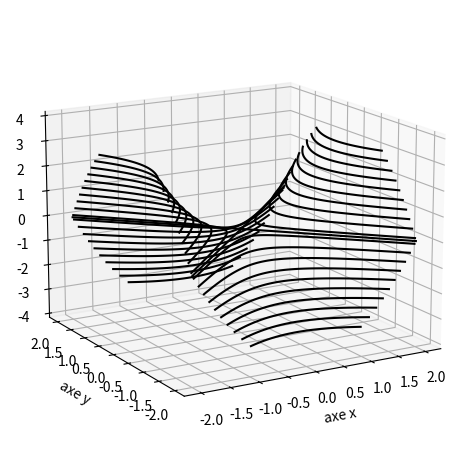

The script that saved this image:

import numpy as np
import matplotlib.pyplot as plt
from mpl_toolkits.mplot3d import Axes3D

n = 100
VX = np.linspace(-2.0, 2.0, n)
VY = np.linspace(-2.0, 2.0, n)
X,Y = np.meshgrid(VX, VY)

def f(x,y):  
	z = x**2 - y**2
	return z

Z = f(X,Y)


# 
fig = plt.figure()
ax = plt.axes(projection='3d')
ax.set_xlabel('axe x')
ax.set_ylabel('axe y')
ax.set_zlabel('axe z')
ax.view_init(15, -120)

# Surface
# ax.plot_surface(X, Y, Z, rstride=1, cstride=1, edgecolor='none',alpha=0.9)

#Tranche x = cst
# ax.plot_wireframe(X, Y, Z, color='blue', rstride=0, cstride=2) # x = cst

# Tranche y = cst
# ax.plot_wireframe(X, Y, Z, color='red', rstride=2, cstride=0)  # y = cst

# Courbes de niveaux
mes_niveaux = np.linspace(-3,-0.1,10)
ax.contour(X, Y, Z, mes_niveaux, colors='black',linestyles="solid")
mes_niveaux = np.linspace(0.1,3,10)
ax.contour(X, Y, Z, mes_niveaux, colors='black',linestyles="solid")
ax.contour(X, Y, Z, [0], colors='black',linestyles="solid")

plt.tight_layout()
# plt.savefig('fonctions-extrem-3d.png')
# plt.show()

# ligne de niveau dans le plan
# fig = plt.figure()
# plt.xlim(-2.0, 2.0)
# plt.ylim(-2.0, 2.0)
# mes_niveaux = np.linspace(0.1,3,10)
# plt.contour(X, Y, Z,mes_niveaux,colors='black')
# mes_niveaux = np.linspace(-3,-0.1,10)
# plt.contour(X, Y, Z,mes_niveaux,colors='black')
# plt.contour(X, Y, Z,[0],colors='black')
# plt.axis('equal') 

# plt.tight_layout()
# plt.savefig('fonctions-extrem-3e.png')
# plt.show()

